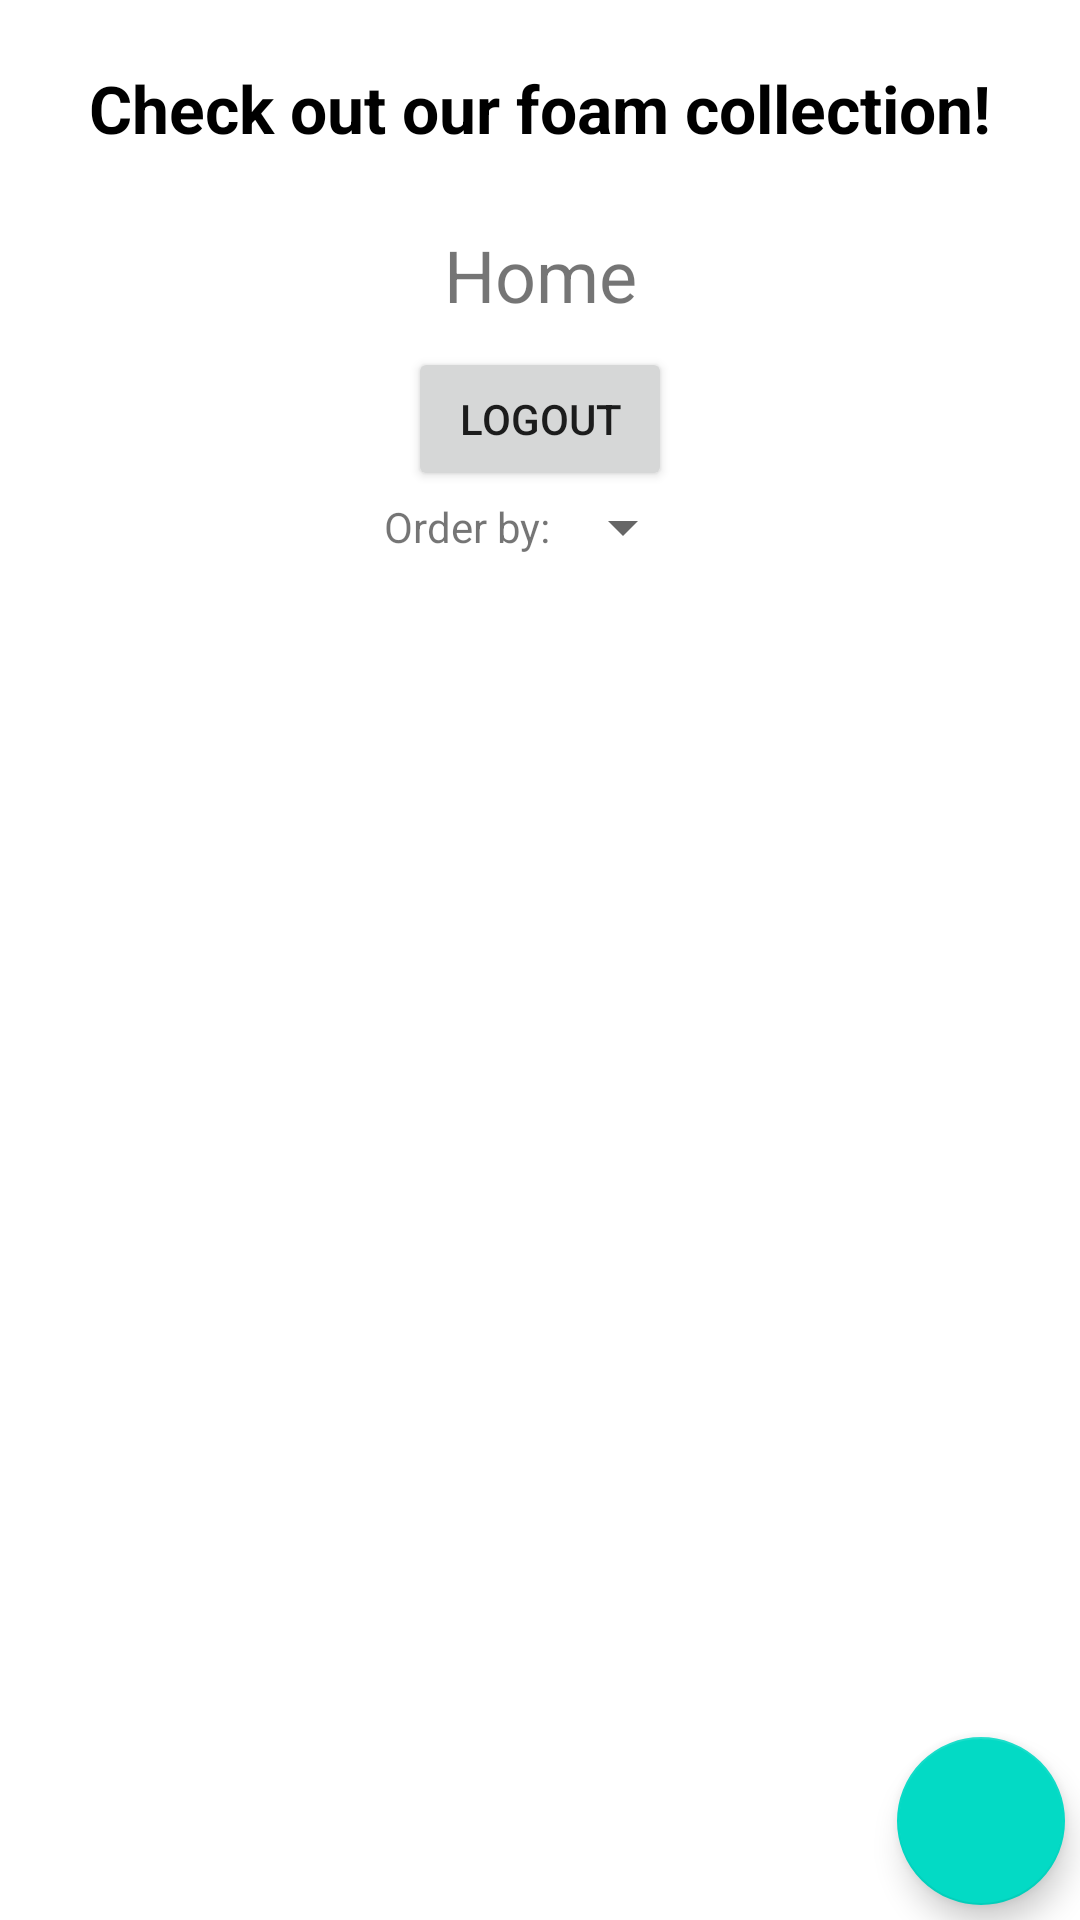

Write the Android layout XML for this screen, with the resource values it uses.
<!-- AndroidManifest.xml: application theme Theme.DiWHYWebshop -->
<!-- res/layout/activity_home.xml -->
<?xml version="1.0" encoding="utf-8"?>
<androidx.constraintlayout.widget.ConstraintLayout xmlns:android="http://schemas.android.com/apk/res/android"
    xmlns:app="http://schemas.android.com/apk/res-auto"
    xmlns:tools="http://schemas.android.com/tools"
    android:layout_width="match_parent"
    android:layout_height="match_parent"
    tools:context=".HomeActivity">

    <TextView
        android:id="@+id/textView2"
        android:layout_width="wrap_content"
        android:layout_height="wrap_content"
        android:layout_marginTop="16dp"
        android:text="Home"
        android:textSize="24sp"
        app:layout_constraintBottom_toBottomOf="parent"
        app:layout_constraintEnd_toEndOf="parent"
        app:layout_constraintStart_toStartOf="parent"
        app:layout_constraintTop_toTopOf="parent"
        app:layout_constraintVertical_bias="0.100000024" />

    <Button
        android:id="@+id/logoutButton"
        android:layout_width="wrap_content"
        android:layout_height="wrap_content"
        android:layout_marginTop="8dp"
        android:onClick="logout"
        android:text="Logout"
        app:layout_constraintEnd_toEndOf="parent"
        app:layout_constraintStart_toStartOf="parent"
        app:layout_constraintTop_toBottomOf="@+id/textView2"
        tools:ignore="UsingOnClickInXml" />

    <androidx.recyclerview.widget.RecyclerView
        android:id="@+id/itemsRecView"
        android:layout_width="382dp"
        android:layout_height="486dp"
        android:layout_marginStart="16dp"
        android:layout_marginTop="16dp"
        android:layout_marginEnd="16dp"
        android:layout_marginBottom="32dp"
        app:layout_constraintBottom_toBottomOf="parent"
        app:layout_constraintEnd_toEndOf="parent"
        app:layout_constraintStart_toStartOf="parent"
        app:layout_constraintTop_toBottomOf="@+id/linearLayout" />

    <LinearLayout
        android:id="@+id/linearLayout"
        android:layout_width="match_parent"
        android:layout_height="wrap_content"
        android:layout_marginStart="32dp"
        android:layout_marginEnd="32dp"
        android:gravity="center"
        android:orientation="horizontal"
        android:textAlignment="center"
        app:flow_horizontalAlign="center"
        app:flow_verticalAlign="center"
        app:layout_constraintEnd_toEndOf="parent"
        app:layout_constraintStart_toStartOf="parent"
        app:layout_constraintTop_toBottomOf="@+id/logoutButton">

        <TextView
            android:layout_width="wrap_content"
            android:layout_height="wrap_content"
            android:text="Order by:" />

        <Spinner
            android:id="@+id/spinner"
            android:layout_width="wrap_content"
            android:layout_height="wrap_content"
            app:layout_constraintEnd_toEndOf="parent"
            app:layout_constraintStart_toStartOf="parent"
            app:layout_constraintTop_toBottomOf="@+id/logoutButton" />

    </LinearLayout>

    <FrameLayout
        android:layout_width="match_parent"
        android:layout_height="wrap_content"
        android:orientation="horizontal"
        app:layout_constraintEnd_toEndOf="parent"
        app:layout_constraintStart_toStartOf="parent"
        app:layout_constraintTop_toTopOf="parent">

        <ImageView
            android:id="@+id/buttonishImageView"
            android:layout_width="match_parent"
            android:layout_height="64dp"
            android:layout_marginStart="8dp"
            android:layout_marginTop="8dp"
            android:layout_marginEnd="8dp"
            android:scaleType="centerCrop"
            app:layout_constraintEnd_toEndOf="parent"
            app:layout_constraintStart_toStartOf="parent"
            app:layout_constraintTop_toTopOf="parent"
            app:srcCompat="@drawable/foam" />

        <TextView
            android:layout_width="wrap_content"
            android:layout_height="wrap_content"
            android:layout_gravity="center"
            android:text="Check out our foam collection!"
            android:textColor="#000000"
            android:textSize="22dp"
            android:textStyle="bold" />

    </FrameLayout>

    <com.google.android.material.floatingactionbutton.FloatingActionButton
        android:id="@+id/addFloatButton"
        android:layout_width="wrap_content"
        android:layout_height="wrap_content"
        android:layout_alignParentEnd="true"
        android:layout_alignParentBottom="true"
        android:layout_margin="5dp"
        android:contentDescription="add item"
        android:src="@drawable/ic_action_add"
        app:layout_constraintBottom_toBottomOf="parent"
        app:layout_constraintEnd_toEndOf="parent" />


</androidx.constraintlayout.widget.ConstraintLayout>
<!-- resources referenced by this layout -->
<resources>
  <style name="Theme.DiWHYWebshop" parent="Theme.MaterialComponents.DayNight.DarkActionBar">
          
          <item name="colorPrimary">@color/purple_500</item>
          <item name="colorPrimaryVariant">@color/purple_700</item>
          <item name="colorOnPrimary">@color/white</item>
          
          <item name="colorSecondary">@color/teal_200</item>
          <item name="colorSecondaryVariant">@color/teal_700</item>
          <item name="colorOnSecondary">@color/black</item>
          
          <item name="android:statusBarColor" tools:targetApi="l">?attr/colorPrimaryVariant</item>
          
      </style>
  <!-- not gathered from this repository: default colours our renderer supplied (Android Studio template values) -->
  <color name="purple_500">#FF6200EE</color>
  <color name="purple_700">#FF3700B3</color>
  <color name="teal_200">#FF03DAC5</color>
  <color name="teal_700">#FF018786</color>
  <color name="black">#FF000000</color>
  <color name="white">#FFFFFFFF</color>
</resources>
